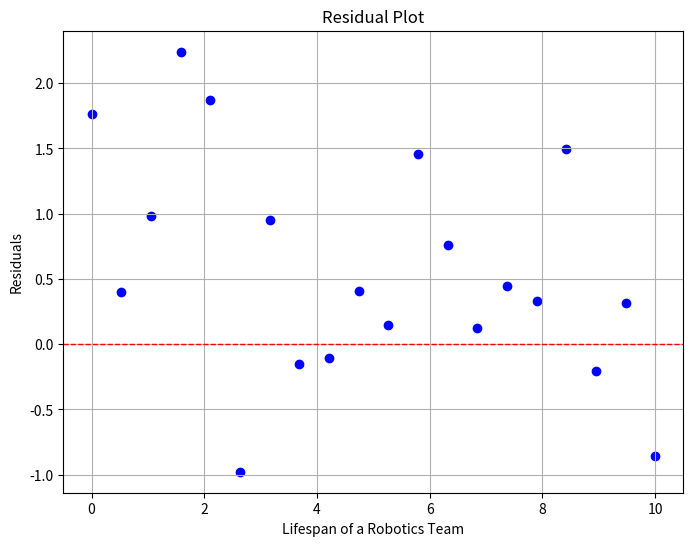

Here is the Python script that generated this plot:
import numpy as np
import matplotlib.pyplot as plt

# Generate data for the linear regression
np.random.seed(0)  # for reproducibility
x = np.linspace(0, 10, 20)  # 20 data points evenly spaced between 0 and 10
slope = 2  # slope of the regression line
intercept = 1  # y-intercept of the regression line
y_true = slope * x + intercept  # true y values without noise

# Introduce random noise to simulate deviations
mean_noise = 0  # mean of the noise
std_dev_noise = 1  # standard deviation of the noise
noise = np.random.normal(mean_noise, std_dev_noise, size=len(x))

# Generate y values with added noise
y_with_noise = y_true + noise

# Calculate residuals
residuals = y_with_noise - y_true

# Plotting
plt.figure(figsize=(8, 6))
plt.scatter(x, residuals, color='blue')
plt.axhline(y=0, color='red', linestyle='--', linewidth=1)  # horizontal line at y=0
plt.xlabel('Lifespan of a Robotics Team')
plt.ylabel('Residuals')
plt.title('Residual Plot')
plt.grid(True)
plt.show()
